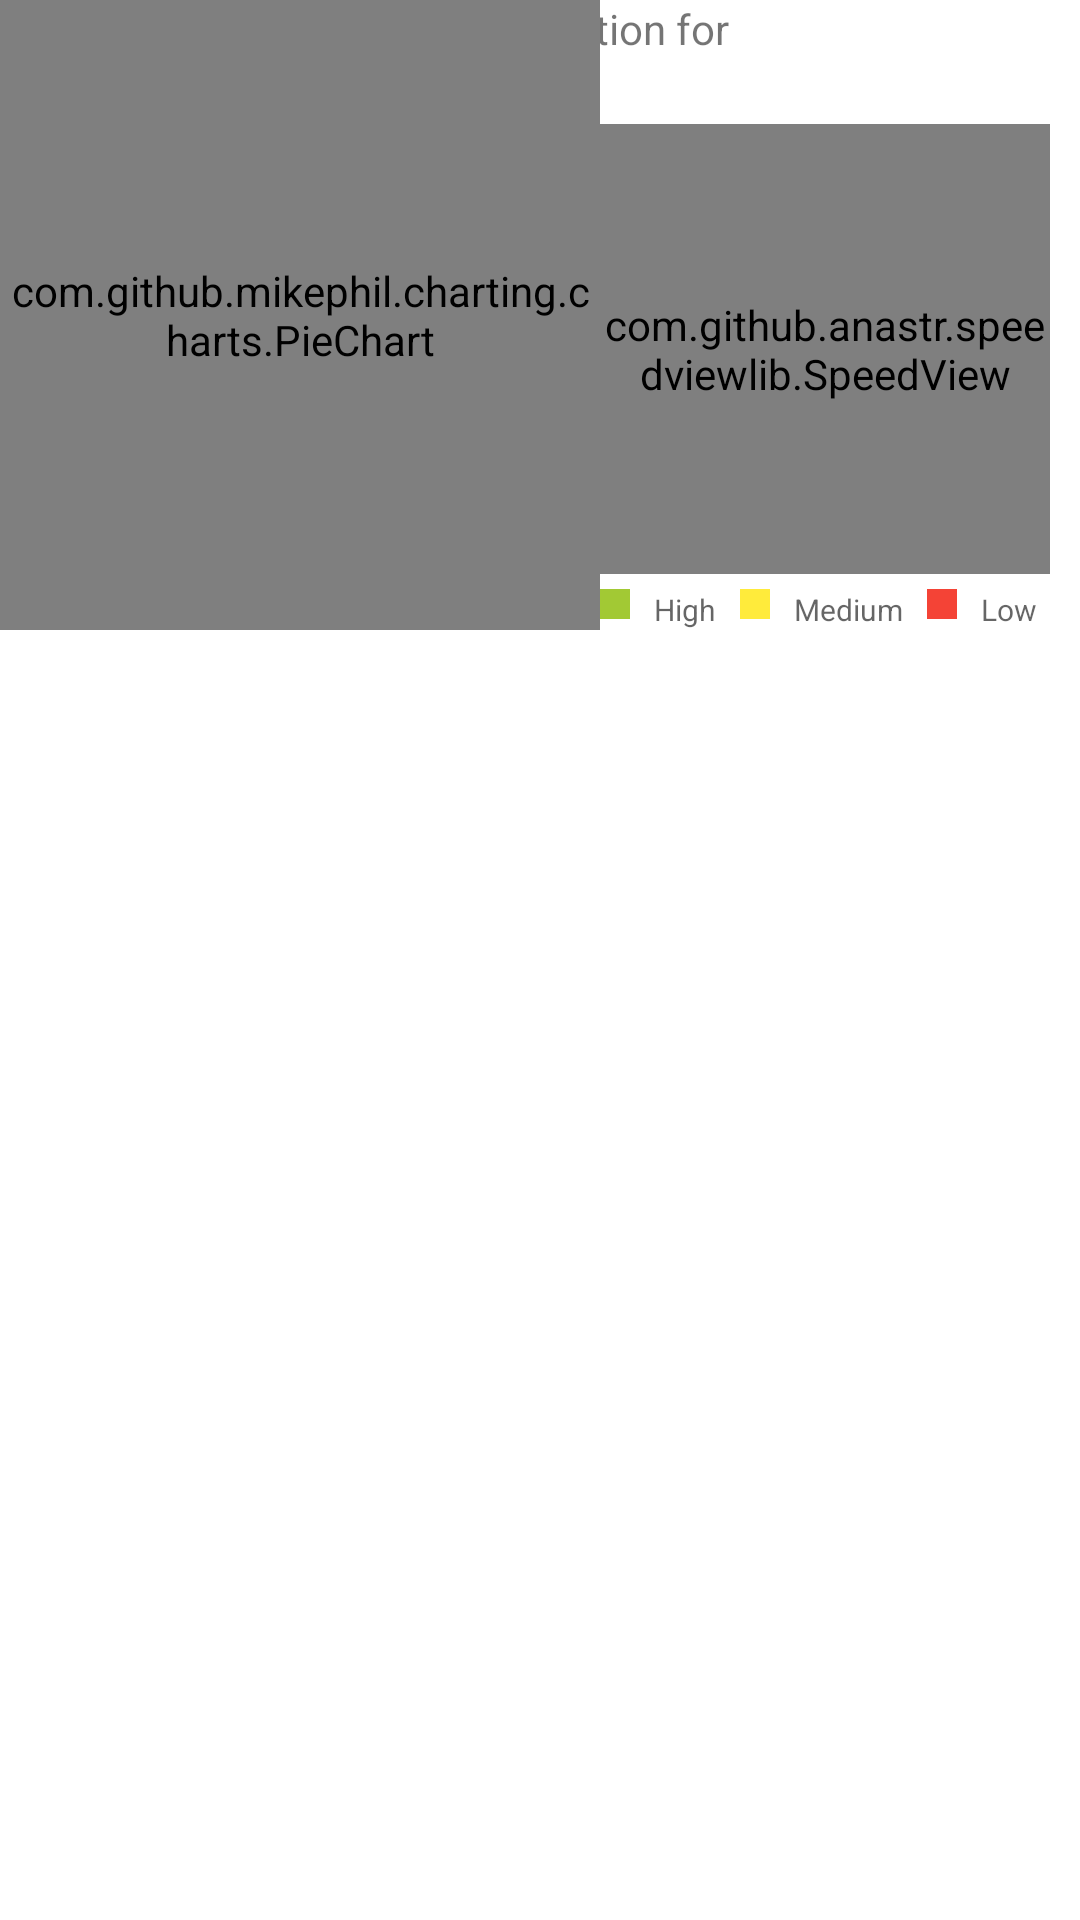

Write the Android layout XML for this screen, with the resource values it uses.
<!-- AndroidManifest.xml: application theme AppTheme1 -->
<!-- res/layout/fragment_annually.xml -->
<LinearLayout xmlns:android="http://schemas.android.com/apk/res/android"
                                                 xmlns:app="http://schemas.android.com/apk/res-auto"
                                                 android:id="@+id/main_content"
                                                 android:layout_width="match_parent"
                                                 android:layout_height="match_parent"
                                                 android:background="@android:color/white">

    <FrameLayout
        android:id="@+id/dashboard_content"
        android:layout_width="match_parent"
        android:layout_height="match_parent"
        app:layout_behavior="@string/appbar_scrolling_view_behavior">

        <LinearLayout
            android:layout_width="match_parent"
            android:layout_height="wrap_content"
            android:orientation="horizontal"
            android:gravity="center_horizontal"
            android:layout_gravity="center_horizontal">
            <TextView
                android:id="@+id/textView2"
                android:layout_width="wrap_content"
                android:layout_height="wrap_content"
                android:text="Annual Utilization for "/>
            <TextView
                android:id="@+id/txtDate"
                android:layout_width="wrap_content"
                android:layout_height="wrap_content"
                android:textStyle="bold"/>
        </LinearLayout>

        <LinearLayout
            android:layout_width="match_parent"
            android:layout_height="wrap_content"
            android:orientation="vertical">

        <LinearLayout
            android:layout_width="match_parent"
            android:layout_height="wrap_content"
            android:orientation="horizontal"
            android:layout_gravity="center_vertical"
            >

            <com.github.mikephil.charting.charts.PieChart
                android:id="@+id/pie1chart"
                android:name="layout.Pie2Fragment"
                android:layout_width="200dp"
                android:layout_height="210dp"/>

            <LinearLayout
                android:layout_width="wrap_content"
                android:layout_height="wrap_content"
                android:layout_gravity="bottom|center_vertical"
                android:orientation="vertical">

                <com.github.anastr.speedviewlib.SpeedView
                    android:id="@+id/speedView"
                    android:layout_width="150dp"
                    android:layout_height="150dp"
                    android:paddingBottom="0dp"
                    android:layout_marginBottom="0dp"
                    android:layout_gravity="center_vertical"
                    app:sv_endDegree="360"
                    app:sv_highSpeedColor="@color/colorHigh"
                    app:sv_indicator="NormalSmallIndicator"
                    app:sv_lowSpeedColor="@color/colorLow"
                    app:sv_lowSpeedPercent="50"
                    app:sv_maxSpeed="100"
                    app:sv_mediumSpeedColor="@color/colorMedium"
                    app:sv_mediumSpeedPercent="65"
                    app:sv_minSpeed="0"
                    app:sv_startDegree="180"
                    app:sv_unit=""
                    app:sv_withTremble="false"
                    app:sv_speedTextPadding="0dp"
                    app:sv_speedTextPosition="BOTTOM_CENTER"

                    />

                <TableRow
                    android:layout_width="match_parent"
                    android:layout_height="wrap_content"
                    android:paddingTop="5dp"
                    android:layout_gravity="center_vertical">

                    <View
                        android:layout_width="10dp"
                        android:layout_height="10dp"
                        android:background="@color/colorHigh"/>

                    <TextView
                        android:id="@+id/textView8"
                        android:layout_width="wrap_content"
                        android:layout_height="wrap_content"
                        android:paddingLeft="8dp"
                        android:paddingRight="8dp"
                        android:text="High"
                        android:textAppearance="?android:attr/textAppearanceMedium"
                        android:textSize="10sp"/>

                    <View
                        android:layout_width="10dp"
                        android:layout_height="10dp"
                        android:background="@color/colorMedium"/>

                    <TextView
                        android:id="@+id/textView9"
                        android:layout_width="wrap_content"
                        android:layout_height="wrap_content"
                        android:paddingLeft="8dp"
                        android:paddingRight="8dp"
                        android:text="Medium"
                        android:textAppearance="?android:attr/textAppearanceMedium"
                        android:textSize="10sp"/>

                    <View
                        android:layout_width="10dp"
                        android:layout_height="10dp"
                        android:background="@color/colorLow"/>

                    <TextView
                        android:id="@+id/textView0"
                        android:layout_width="wrap_content"
                        android:layout_height="wrap_content"
                        android:paddingLeft="8dp"
                        android:text="Low"
                        android:textAppearance="?android:attr/textAppearanceMedium"
                        android:textSize="10sp"/>


                </TableRow>


            </LinearLayout>

        </LinearLayout>


            <android.support.v7.widget.RecyclerView
                android:id="@+id/recycler_view"
                android:layout_width="match_parent"
                android:layout_height="wrap_content"
                android:clipToPadding="false"
                android:overScrollMode="never"/>

        </LinearLayout>


    </FrameLayout>
</LinearLayout>
<!-- resources referenced by this layout -->
<resources>
  <color name="colorHigh">#a2c934</color>
  <color name="colorLow">#f44336</color>
  <color name="colorMedium">#ffeb3b</color>
  <style name="AppTheme1" parent="Theme.AppCompat.Light.DarkActionBar">
          
          <item name="colorPrimary">@color/colorPrimary</item>
          <item name="colorPrimaryDark">@color/colorPrimaryDark</item>
          <item name="colorAccent">@color/colorAccent</item>
          <item name="android:windowBackground">@color/white</item>
          <item name="android:windowContentTransitions">true</item>
          <item name="android:windowExitTransition">@transition/explode</item>
          <item name="android:textViewStyle">@style/RobotoTextViewStyle</item>
          <item name="buttonStyle">@style/RobotoButtonStyle</item>
          <item name="editTextStyle">@style/RobotoETStyle</item>
  
      </style>
  <color name="colorPrimary">#f44336</color>
  <color name="colorPrimaryDark">#b71c1c</color>
  <color name="colorAccent">#ffc107</color>
  <color name="white">#fff</color>
  <style name="RobotoTextViewStyle" parent="android:Widget.TextView">
          <item name="android:fontFamily">sans-serif-light</item>
      </style>
  <style name="RobotoButtonStyle" parent="android:Widget.Holo.Button">
          <item name="android:fontFamily">sans-serif-light</item>
      </style>
  <style name="RobotoETStyle" parent="android:Widget.EditText">
          <item name="android:fontFamily">sans-serif-light</item>
      </style>
</resources>
